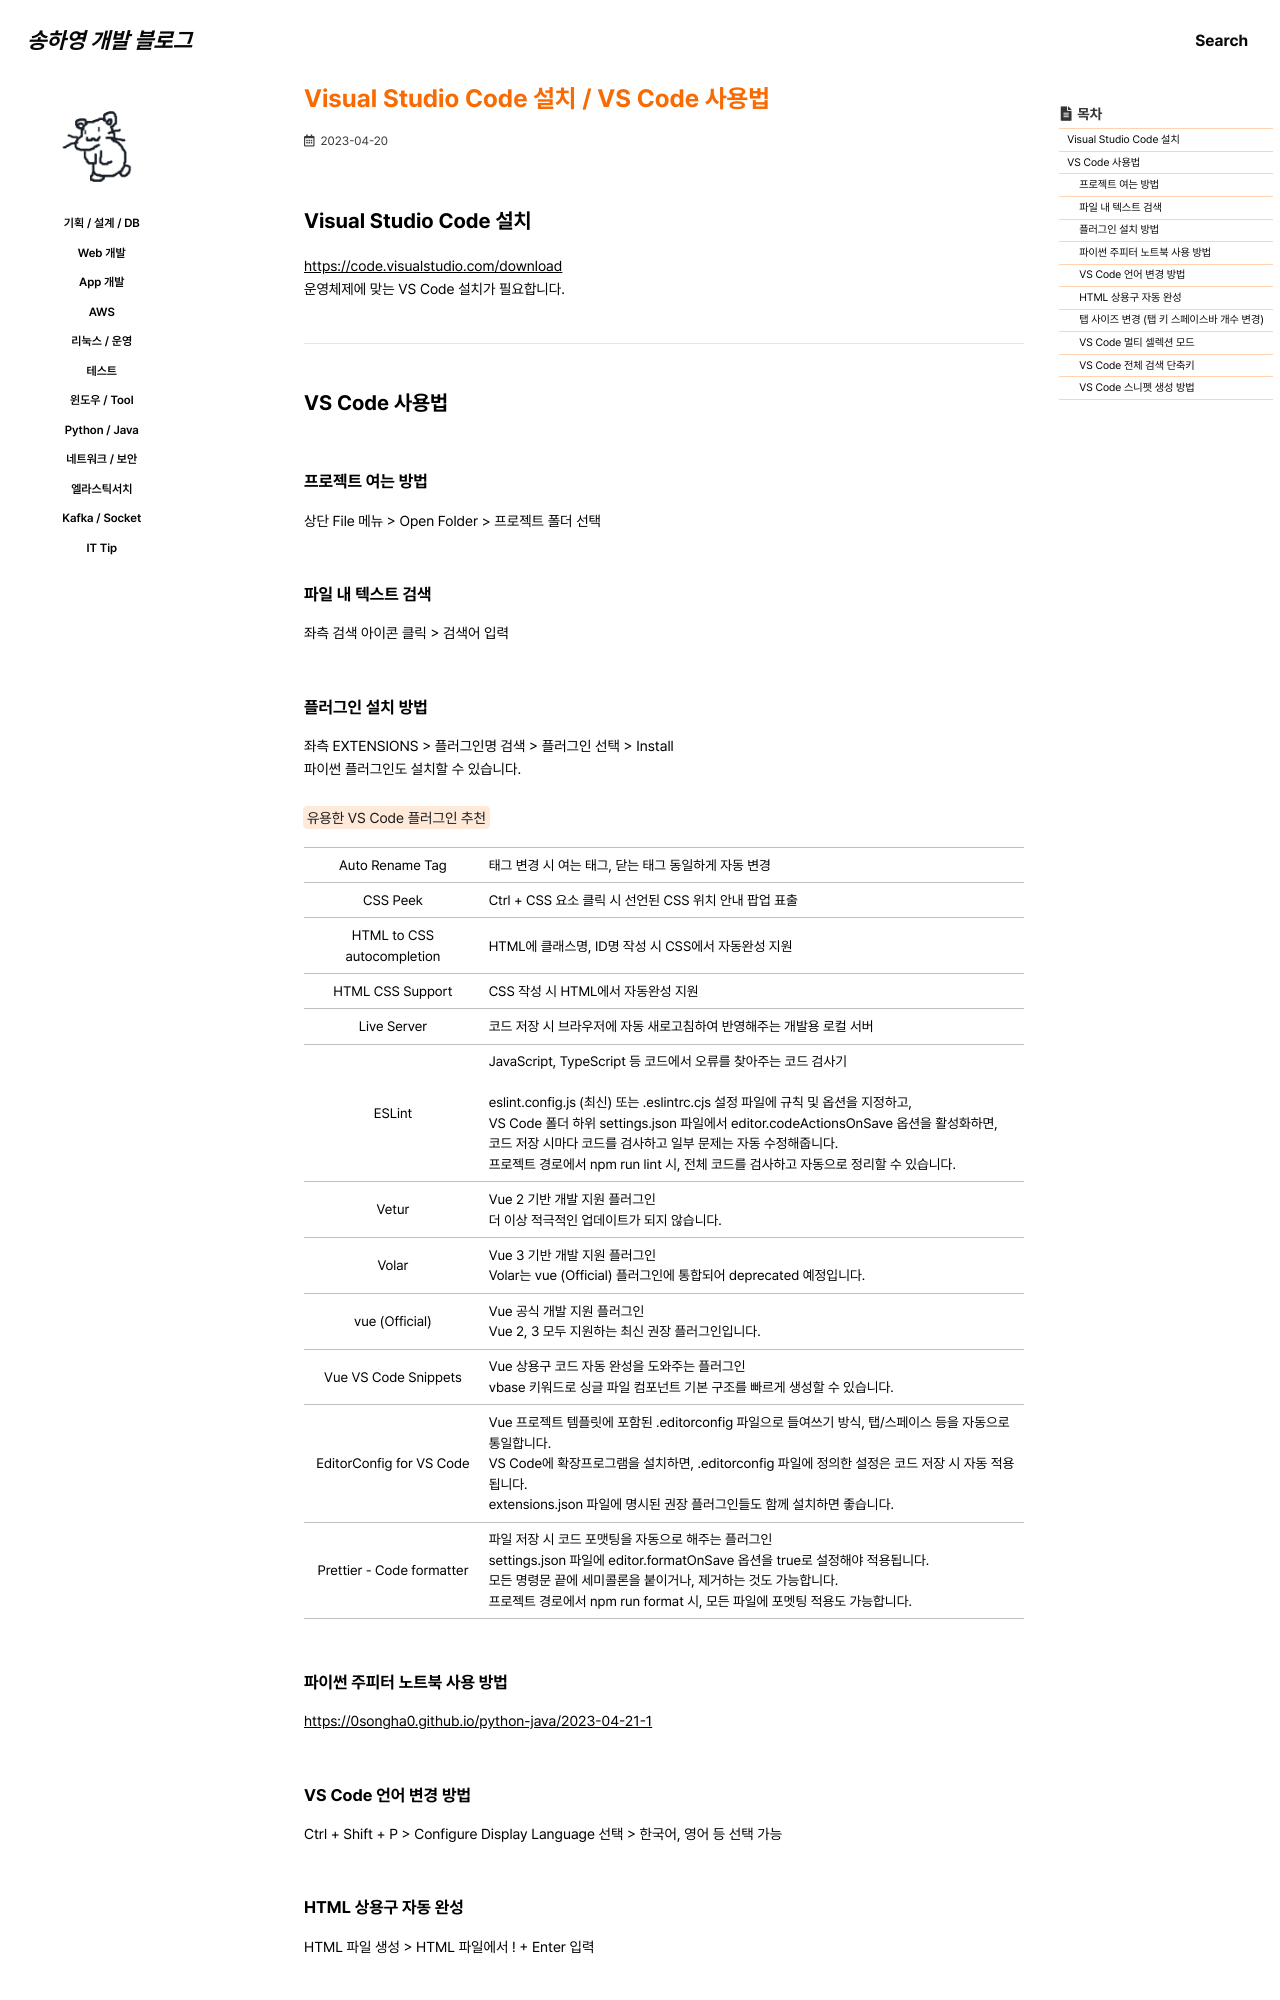

repository: 0songha0/0songha0.github.io · page: tool/2023-04-20-1.html · generator: jekyll

---
title: "Visual Studio Code 설치 / VS Code 사용법"
excerpt: ""

categories:
  - tool
tags:
  - []

permalink: /tool/2023-04-20-1

toc: true
toc_sticky: true
 
date: 2023-04-20
last_modified_at: 2023-04-20
---

## Visual Studio Code 설치

<https://code.visualstudio.com/download>{: target="_blank"}  
운영체제에 맞는 VS Code 설치가 필요합니다.

---

## VS Code 사용법

### 프로젝트 여는 방법
상단 File 메뉴 > Open Folder > 프로젝트 폴더 선택

### 파일 내 텍스트 검색
좌측 검색 아이콘 클릭 > 검색어 입력
